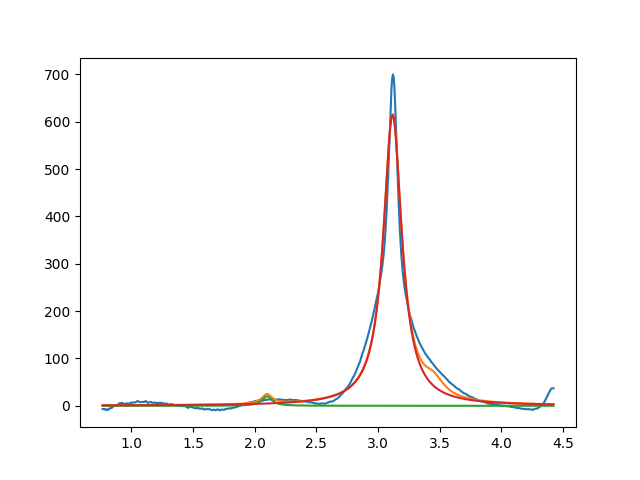

The file beside this chart, header and first rows:
2.099999999999611067e+00, 2.000000000000000355e+01, 1.000000000000000194e-01, 2.336738425767074608e-19
3.117758877164483966e+00, 6.142259950473509207e+02, 1.808789340803193813e-01, 2.549170364509487869e-28
3.450000000000000622e+00, 2.999999999999999645e+01, 1.999999999999999833e-01, 1.162565929006053461e-01
